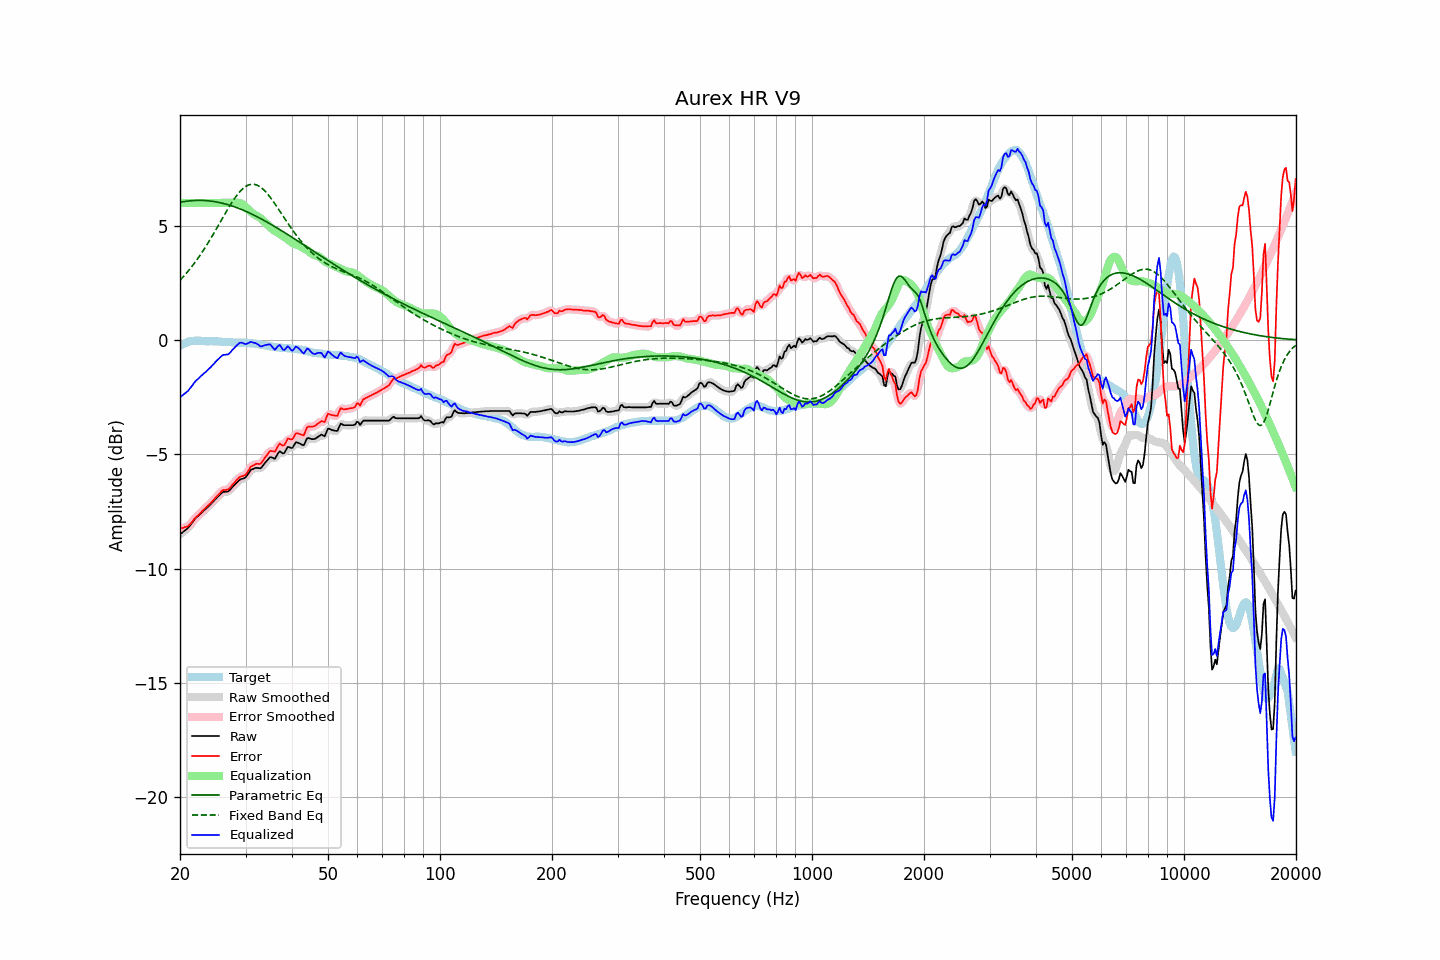

The file beside this chart, header and first rows:
frequency, raw, error, smoothed, error_smoothed, equalization, parametric_eq, fixed_band_eq, equalized_raw, equalized_smoothed, target
20.00, -8.51, -8.25, -8.50, -8.25, 6.00, 6.03, 2.62, -2.51, -2.50, -0.25
20.20, -8.45, -8.23, -8.45, -8.24, 6.00, 6.04, 2.69, -2.45, -2.45, -0.21
20.40, -8.40, -8.22, -8.40, -8.22, 6.00, 6.05, 2.77, -2.40, -2.40, -0.17
20.61, -8.34, -8.18, -8.34, -8.20, 6.00, 6.06, 2.84, -2.34, -2.34, -0.15
20.81, -8.29, -8.17, -8.29, -8.17, 6.00, 6.07, 2.93, -2.29, -2.29, -0.11
21.02, -8.23, -8.15, -8.22, -8.13, 6.00, 6.08, 3.01, -2.23, -2.22, -0.07
21.23, -8.14, -8.07, -8.14, -8.08, 6.00, 6.09, 3.09, -2.14, -2.14, -0.06
21.44, -8.04, -8.00, -8.05, -8.00, 6.00, 6.10, 3.18, -2.04, -2.05, -0.04
21.66, -7.96, -7.92, -7.95, -7.91, 6.00, 6.10, 3.27, -1.96, -1.95, -0.03
21.87, -7.85, -7.82, -7.86, -7.83, 6.00, 6.11, 3.37, -1.85, -1.86, -0.03
22.09, -7.78, -7.75, -7.78, -7.76, 6.00, 6.11, 3.46, -1.78, -1.78, -0.02
22.31, -7.72, -7.69, -7.71, -7.69, 6.00, 6.11, 3.56, -1.72, -1.71, -0.02
22.54, -7.65, -7.62, -7.65, -7.62, 6.00, 6.11, 3.66, -1.65, -1.65, -0.02
22.76, -7.59, -7.55, -7.58, -7.55, 6.00, 6.11, 3.76, -1.59, -1.58, -0.04
22.99, -7.52, -7.47, -7.52, -7.48, 6.00, 6.11, 3.87, -1.52, -1.52, -0.05
23.22, -7.46, -7.41, -7.46, -7.41, 6.00, 6.11, 3.98, -1.46, -1.46, -0.05
23.45, -7.40, -7.34, -7.39, -7.34, 6.00, 6.10, 4.09, -1.40, -1.39, -0.06
23.69, -7.33, -7.27, -7.33, -7.28, 6.00, 6.10, 4.20, -1.33, -1.33, -0.06
23.92, -7.27, -7.21, -7.26, -7.21, 6.00, 6.09, 4.31, -1.27, -1.26, -0.06
24.16, -7.20, -7.15, -7.19, -7.14, 6.00, 6.08, 4.43, -1.20, -1.19, -0.05
24.40, -7.11, -7.07, -7.12, -7.07, 6.00, 6.07, 4.55, -1.11, -1.12, -0.05
24.65, -7.05, -6.99, -7.04, -6.99, 6.00, 6.06, 4.67, -1.05, -1.04, -0.06
24.89, -6.96, -6.91, -6.97, -6.91, 6.00, 6.05, 4.79, -0.96, -0.97, -0.06
25.14, -6.90, -6.84, -6.90, -6.84, 6.00, 6.04, 4.91, -0.90, -0.90, -0.06
25.39, -6.82, -6.76, -6.82, -6.76, 6.00, 6.03, 5.03, -0.82, -0.82, -0.06
25.65, -6.76, -6.69, -6.75, -6.68, 6.00, 6.01, 5.15, -0.76, -0.75, -0.07
25.91, -6.69, -6.61, -6.69, -6.62, 6.00, 5.99, 5.28, -0.69, -0.69, -0.08
26.16, -6.65, -6.56, -6.66, -6.58, 6.00, 5.98, 5.40, -0.65, -0.66, -0.08
26.43, -6.65, -6.56, -6.64, -6.56, 6.00, 5.96, 5.52, -0.65, -0.64, -0.08
26.69, -6.64, -6.55, -6.64, -6.55, 6.00, 5.94, 5.64, -0.64, -0.64, -0.08
26.96, -6.63, -6.53, -6.61, -6.53, 6.00, 5.92, 5.76, -0.63, -0.61, -0.09
27.23, -6.57, -6.47, -6.56, -6.47, 6.00, 5.90, 5.88, -0.57, -0.56, -0.09
27.50, -6.49, -6.39, -6.49, -6.39, 6.00, 5.88, 5.99, -0.48, -0.49, -0.09
27.77, -6.41, -6.30, -6.41, -6.31, 6.01, 5.85, 6.10, -0.40, -0.41, -0.11
28.05, -6.34, -6.23, -6.34, -6.23, 6.01, 5.83, 6.20, -0.33, -0.33, -0.11
28.33, -6.27, -6.15, -6.26, -6.15, 6.01, 5.80, 6.30, -0.26, -0.25, -0.12
28.62, -6.20, -6.08, -6.19, -6.07, 6.01, 5.78, 6.39, -0.19, -0.19, -0.12
28.90, -6.13, -6.01, -6.13, -6.02, 6.00, 5.75, 6.47, -0.13, -0.14, -0.12
29.19, -6.09, -5.97, -6.09, -5.98, 5.97, 5.72, 6.55, -0.11, -0.12, -0.12
29.48, -6.07, -5.96, -6.07, -5.95, 5.93, 5.69, 6.62, -0.13, -0.13, -0.11
29.78, -6.05, -5.92, -6.04, -5.92, 5.88, 5.66, 6.68, -0.16, -0.16, -0.12
30.08, -6.00, -5.88, -5.98, -5.86, 5.82, 5.63, 6.73, -0.18, -0.17, -0.11
30.38, -5.90, -5.76, -5.90, -5.77, 5.75, 5.60, 6.77, -0.15, -0.15, -0.13
30.68, -5.80, -5.66, -5.80, -5.66, 5.68, 5.57, 6.79, -0.12, -0.12, -0.13
30.99, -5.69, -5.54, -5.71, -5.57, 5.61, 5.54, 6.81, -0.08, -0.10, -0.15
31.30, -5.66, -5.51, -5.65, -5.50, 5.56, 5.50, 6.82, -0.10, -0.10, -0.15
31.61, -5.63, -5.48, -5.62, -5.46, 5.51, 5.47, 6.82, -0.12, -0.11, -0.15
31.93, -5.60, -5.43, -5.60, -5.44, 5.46, 5.43, 6.80, -0.13, -0.14, -0.17
32.24, -5.60, -5.42, -5.60, -5.43, 5.43, 5.40, 6.78, -0.17, -0.18, -0.18
32.57, -5.61, -5.42, -5.61, -5.42, 5.39, 5.36, 6.74, -0.22, -0.22, -0.18
32.89, -5.62, -5.42, -5.60, -5.40, 5.34, 5.32, 6.69, -0.28, -0.26, -0.19
33.22, -5.56, -5.34, -5.55, -5.34, 5.28, 5.28, 6.64, -0.28, -0.27, -0.22
33.55, -5.46, -5.24, -5.47, -5.24, 5.21, 5.25, 6.58, -0.24, -0.26, -0.22
33.89, -5.37, -5.13, -5.37, -5.14, 5.14, 5.21, 6.51, -0.22, -0.23, -0.24
34.23, -5.29, -5.05, -5.28, -5.03, 5.08, 5.17, 6.43, -0.21, -0.20, -0.24
34.57, -5.21, -4.94, -5.20, -4.94, 5.01, 5.13, 6.35, -0.20, -0.19, -0.26
34.92, -5.13, -4.85, -5.15, -4.88, 4.94, 5.09, 6.26, -0.19, -0.21, -0.27
35.27, -5.14, -4.86, -5.15, -4.87, 4.87, 5.05, 6.16, -0.27, -0.28, -0.28
35.62, -5.17, -4.87, -5.17, -4.87, 4.81, 5.01, 6.07, -0.35, -0.35, -0.30
35.97, -5.20, -4.89, -5.15, -4.85, 4.77, 4.96, 5.97, -0.43, -0.38, -0.31
... 635 more rows
